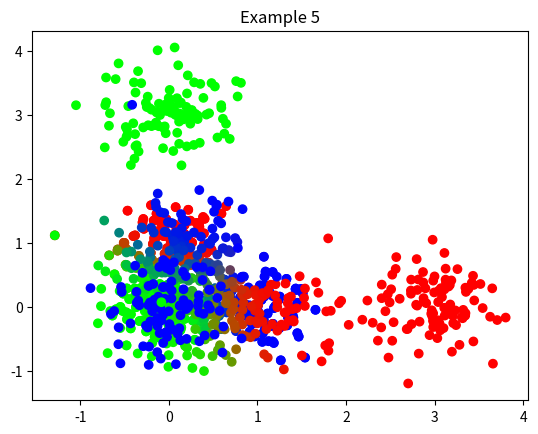

Write the Python code that produced this figure.
import numpy as np
from matplotlib import pyplot as plt

class GMM:
    def __init__(self, k, independent_variance=True, max_step=2000):
        self.k = k
        self.max_step = max_step
        self.epsilon = 1e-8
        # specify whether each feature has independent variance - that is, has a diagnol covariance matrix
        self.independent_variance = independent_variance

    def fit(self, X):
        """
        X: training data of shape [n, feature_size]
        """
        n, self.feature_size = X.shape
        # the parameter of each gaussian distribution
        self.prior = np.ones(self.k) / self.k
        self.prior /= self.prior.sum()
        if self.independent_variance:
            self.std = np.repeat(np.std(X, axis=0, keepdims=True), self.k, axis=0)
            self.mean = np.random.normal(X.mean(axis=0), self.std, [self.k, self.feature_size])
        else:
            self.cov = np.repeat(np.cov(X.T)[None, ...], self.k, axis=0)
            self.mean = np.random.multivariate_normal(X.mean(axis=0), self.cov[0], [self.k])

        pre_likelihood = np.zeros([self.k, n])
        for _ in range(self.max_step):
            ##########################################
            # Expectation step
            ##########################################
            # posterior probability of each sample in each Gaussian model
            posterior = self.predict(X)

            ##########################################
            # Maximization step
            ##########################################
            # center of each Gaussian model
            self.mean = (posterior[:, :, None] * X[None, :, :]).sum(axis=1) / \
                (posterior.sum(axis=1)[:, None] + self.epsilon)
            # distance from each sample to each center
            dis = X[None, :, :] - self.mean[:, None, :]
            if self.independent_variance:
                # variance of each Gaussian model
                var = (posterior[:, :, None] * dis ** 2).sum(axis=1) / \
                    (posterior.sum(axis=1)[:, None] + self.epsilon)
                # standard deviation of each Gaussian model, in each dimension
                # shape [k, feature_size]
                # std[i, j] is the variance of j-th feature in the i-th Gaussian model
                self.std = np.sqrt(var)
            else:
                # covariance of each Gaussian model
                # shape [k, feature_size, feature_size]
                # cov[i] is the covariance matrix of i-th Gaussian model
                self.cov =  (dis.transpose(0, 2, 1) @ (posterior[:, :, None] * dis)) / \
                    (posterior.sum(axis=1)[:, None, None] + self.epsilon)
            self.prior = posterior.sum(axis=1)
            self.prior /= (self.prior.sum() + self.epsilon)

            if (self.likelihood - pre_likelihood).max() < self.epsilon:
                break
            pre_likelihood = self.likelihood

    def predict(self, X):
        """return the probability of each x belonging to each gaussian distribution"""
        # dis[i, j, k] is the distance from i-th center to j-th sample, in k-th dimension
        dis = X[None, :, :] - self.mean[:, None, :]

        # calculate log likelihood first, then likelihood
        if self.independent_variance:
            # log_likelihook is of shape [k, n, feature_size]
            log_likelihood = -dis ** 2 * .5 / (self.std[:, None, :] ** 2 + self.epsilon) \
                - np.log(np.sqrt(2 * np.pi) + self.epsilon) - np.log(self.std[:, None, :] + self.epsilon)
            # reduce likelihood to shape [k, n]
            # log_likelihood[i, j] is the likelihood of j-th sample belonging to i-th center
            log_likelihood = log_likelihood.sum(-1)
        else:
            # log_likelihook is of shape [k, n]
            # log_likelihood[i, j] is the likelihood of j-th sample belonging to i-th center
            fixed_cov = self.cov + self.epsilon * np.eye(self.feature_size)
            log_likelihood = -.5 * (dis @ np.linalg.inv(fixed_cov) * dis).sum(axis=-1) \
                -.5 * np.linalg.slogdet(2 * np.pi * fixed_cov)[1][:, None]                            # slogdet returns [sign, logdet], we just need logdet

        likelihood = np.exp(log_likelihood)
        self.likelihood = likelihood
        # the posterior of each datium belonging to a distribution, of shape [k, n]
        posterior = self.prior[:, None] * likelihood
        posterior /= (posterior.sum(axis=0, keepdims=True) + self.epsilon)
        return posterior


if __name__ == '__main__':
    def demonstrate(desc, X):
        gmm = GMM(3, independent_variance=False)
        gmm.fit(X)
        pred = gmm.predict(X).T
        plt.scatter(X[:, 0], X[:, 1], color=pred)
        plt.title(desc)
        plt.show()

    # ---------------------- Example 1---------------------------------------------
    X = np.concatenate([
        np.random.normal([0, 0], [.3, .3], [100, 2]),
        np.random.normal([0, 1], [.3, .3], [100, 2]),
        np.random.normal([1, 0], [.3, .3], [100, 2]),
    ])
    demonstrate("Example 1", X)

    # ---------------------- Example 2---------------------------------------------
    demonstrate("Example 2: GMM does'nt promise the same result for the same data", X)

    # ---------------------- Example 3---------------------------------------------
    X = np.concatenate([
        np.random.normal([0, 0], [.4, .4], [100, 2]),
        np.random.normal([0, 1], [.4, .4], [100, 2]),
        np.random.normal([1, 0], [.4, .4], [100, 2]),
    ])
    demonstrate("Example 3", X)

    # ---------------------- Example 4---------------------------------------------
    X = np.concatenate([
        np.random.normal([0, 0], [.4, .4], [100, 2]),
        np.random.normal([0, 3], [.4, .4], [100, 2]),
        np.random.normal([3, 0], [.4, .4], [100, 2]),
    ])
    demonstrate("Example 4", X)

    # ---------------------- Example 5---------------------------------------------
    X = np.concatenate([
        np.random.normal([0, 0], [.4, .4], [1, 2]),
        np.random.normal([0, 3], [.4, .4], [1, 2]),
        np.random.normal([3, 0], [.4, .4], [1, 2]),
    ])
    demonstrate("Example 5", X)
